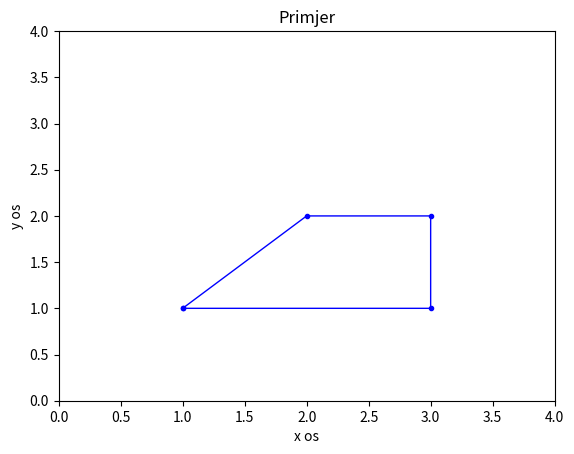

Source code (Python):
#Pomoću funkcija numpy.array i matplotlib.pyplot pokušajte nacrtati sliku
#2.3 u okviru skripte zadatak_1.py. Igrajte se sa slikom, promijenite boju linija, debljinu linije i
#sl.

import numpy as np
import matplotlib.pyplot as plt

x = np.array([1, 2, 3, 3, 1])
y = np.array([1, 2, 2, 1, 1])

plt.plot (x, y, 'b', linewidth = 1, marker = ".")
plt.axis([0, 4, 0, 4])

plt.xlabel('x os')
plt.ylabel('y os')
plt.title('Primjer')
plt.show()
